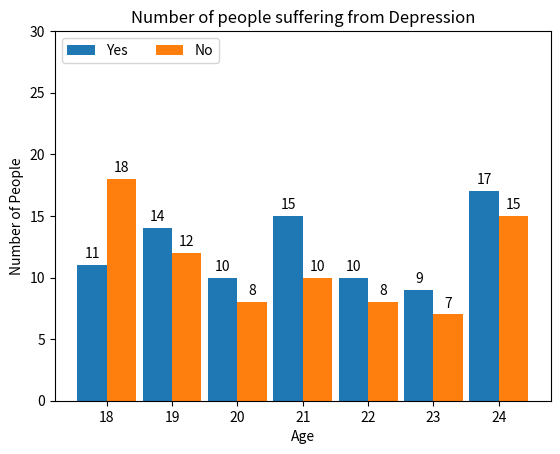

Here is the Python script that generated this plot:
import matplotlib.pyplot as plt
import numpy as np

species = ("18", "19", "20", "21", "22", "23", "24")
penguin_means = {
    'Yes': (11, 14, 10, 15, 10, 9, 17),
    'No': (18,12, 8, 10, 8, 7, 15)
}

x = np.arange(len(species)) 
width = 0.45  
multiplier = 0

fig, ax = plt.subplots()

for attribute, measurement in penguin_means.items():
    offset = width * multiplier
    rects = ax.bar(x + offset, measurement, width, label=attribute)
    ax.bar_label(rects, padding=3)
    multiplier += 1
ax.set_ylabel('Number of People')
ax.set_xlabel('Age')
ax.set_title('Number of people suffering from Depression')
ax.set_xticks(x + width * 0.5)  
ax.set_xticklabels(species)
ax.legend(loc='upper left', ncols=3)
ax.set_ylim(0, 30)
plt.show() 
